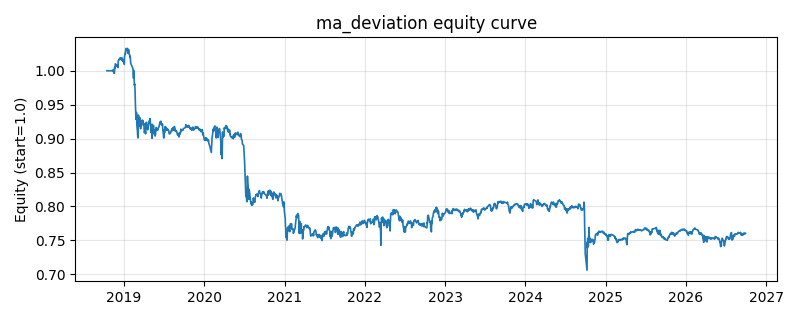

Values plotted in this chart, from the file beside it:
date, equity
2018-10-16, 1.0
2018-10-17, 1.0
2018-10-18, 1.0
2018-10-19, 1.0
2018-10-22, 1.0
2018-10-23, 1.0
2018-10-24, 1.0
2018-10-25, 1.0
2018-10-26, 1.0
2018-10-29, 1.0
2018-10-30, 1.0
2018-10-31, 1.0
2018-11-01, 1.0
2018-11-02, 1.0
2018-11-05, 1.0
2018-11-06, 1.0
2018-11-07, 1.0
2018-11-08, 1.0
2018-11-09, 1.0
2018-11-12, 0.9998
2018-11-13, 1.002
2018-11-14, 1.001
2018-11-15, 0.9986
2018-11-16, 0.9968
2018-11-19, 0.9963
2018-11-20, 1.006
2018-11-21, 1.003
2018-11-22, 1.004
2018-11-23, 1.01
2018-11-26, 1.009
2018-11-27, 1.008
2018-11-28, 1.007
2018-11-29, 1.007
2018-11-30, 1.008
2018-12-03, 1.007
2018-12-04, 1.009
2018-12-05, 1.005
2018-12-06, 1.014
2018-12-07, 1.015
2018-12-10, 1.017
2018-12-11, 1.018
2018-12-12, 1.018
2018-12-13, 1.017
2018-12-14, 1.019
2018-12-17, 1.018
2018-12-18, 1.019
2018-12-19, 1.017
2018-12-20, 1.017
2018-12-21, 1.016
2018-12-24, 1.019
2018-12-25, 1.019
2018-12-26, 1.016
2018-12-27, 1.014
2018-12-28, 1.016
2019-01-02, 1.011
2019-01-03, 1.009
2019-01-04, 1.021
2019-01-07, 1.026
2019-01-08, 1.026
2019-01-09, 1.031
... 1,873 more rows
